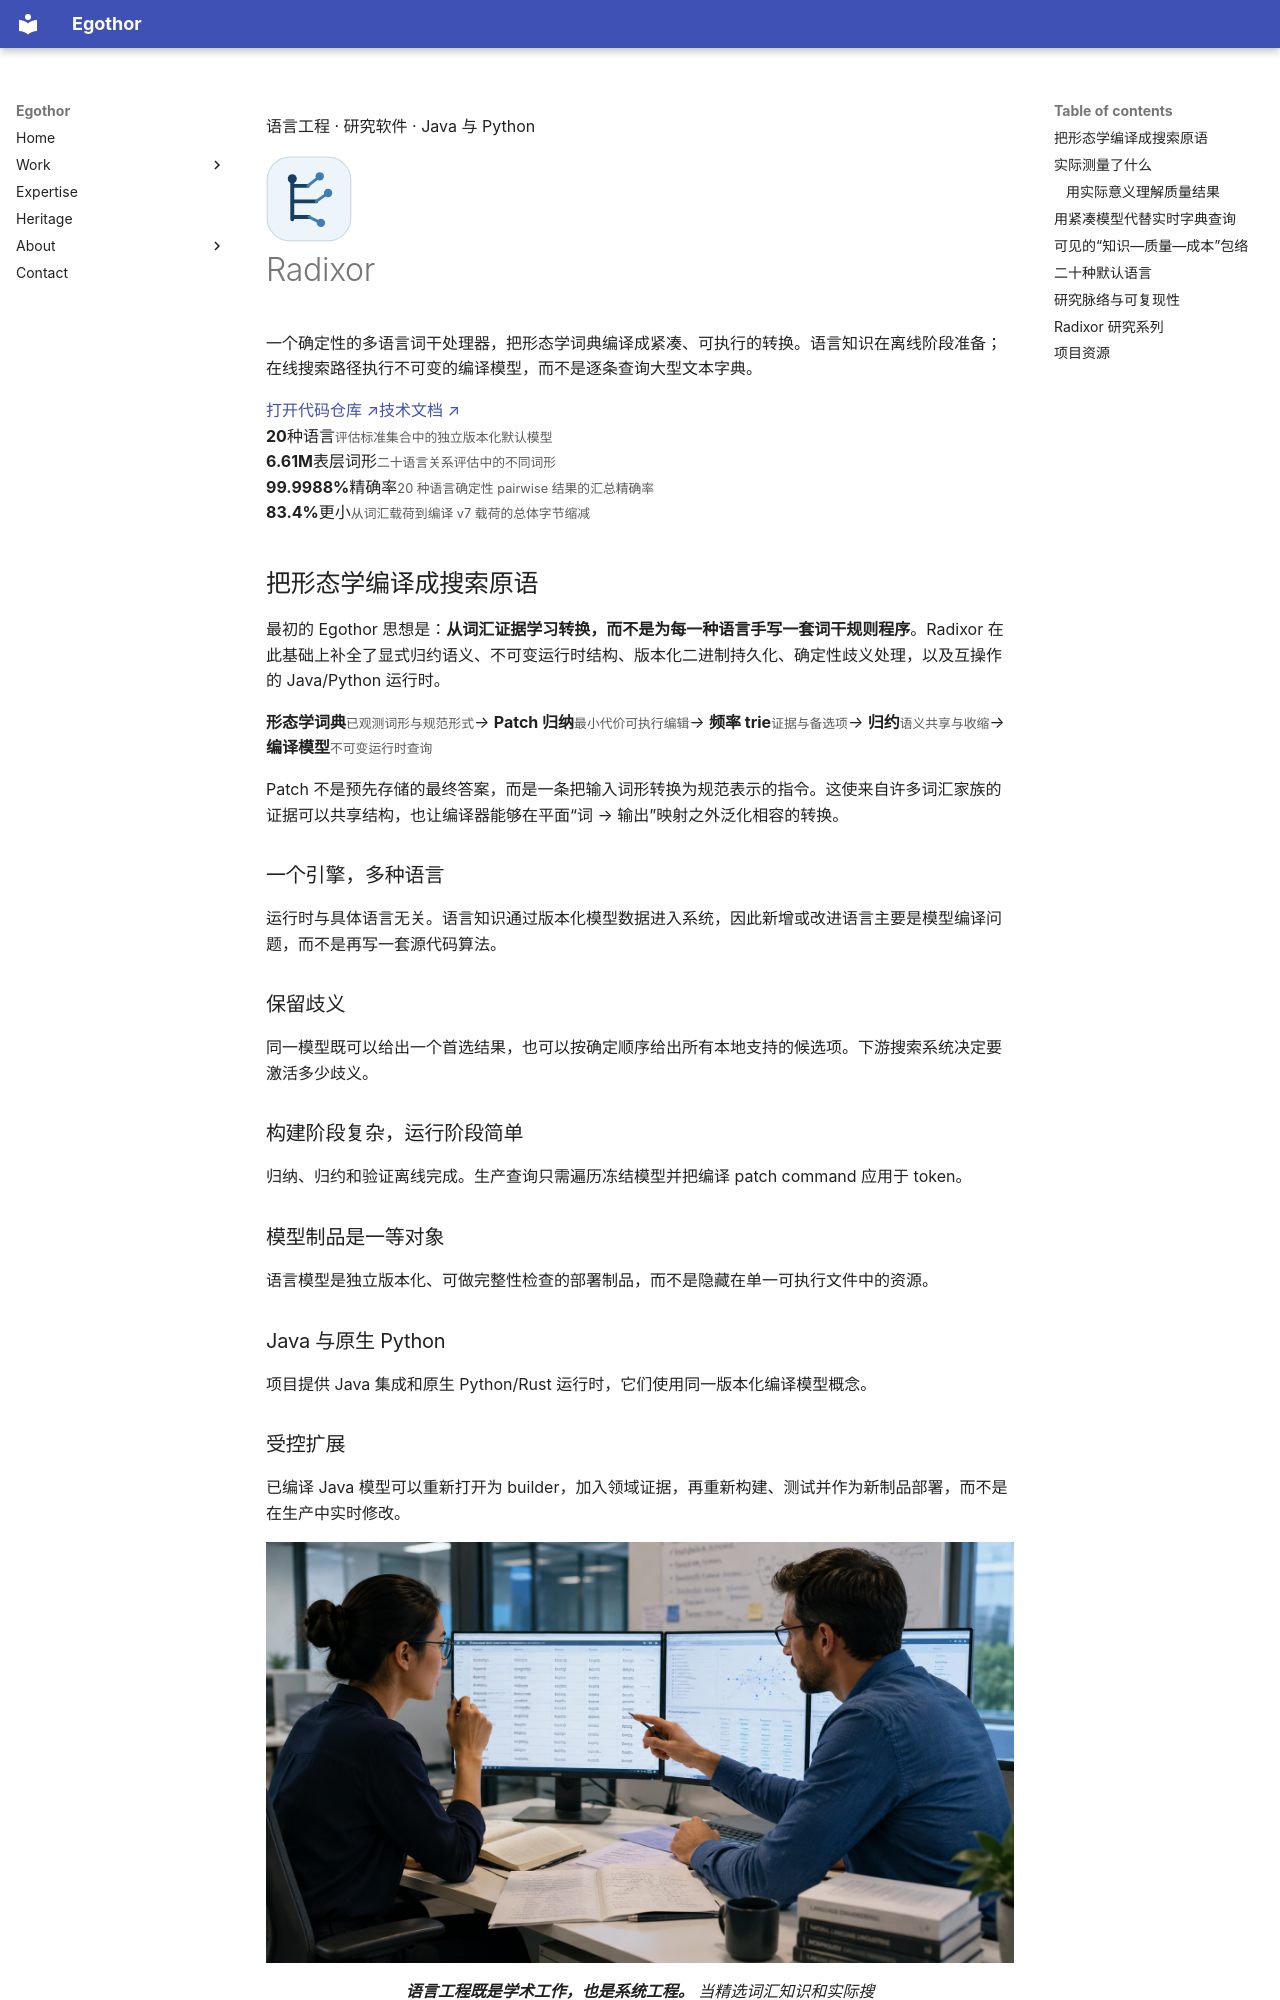

repository: Egothor/egothor.github.io · page: projects/radixor.zh/index.html · generator: mkdocs

---
title: Radixor
lang: zh
description: Radixor 将形态学证据编译成适用于 Java 和 Python 的紧凑确定性词干模型，并提供二十种语言的评估数据与可复现制品。
wide: true
page_class: project-detail project-radixor
---

<section class="project-hero shell">
  <div>
    <p class="eyebrow"><span></span> 语言工程 · 研究软件 · Java 与 Python</p>
    <div class="project-title-row"><img src="/assets/images/radixor-mark.svg" alt="" width="86" height="86"><h1>Radixor</h1></div>
    <p class="page-lede">一个确定性的多语言词干处理器，把形态学词典编译成紧凑、可执行的转换。语言知识在离线阶段准备；在线搜索路径执行不可变的编译模型，而不是逐条查询大型文本字典。</p>
    <div class="hero-actions"><a class="button button--primary" href="https://github.com/leogalambos/Radixor">打开代码仓库 ↗</a><a class="button button--quiet" href="https://leogalambos.github.io/Radixor/">技术文档 ↗</a></div>
  </div>
  <div class="metric-panel">
    <div><strong>20</strong><span>种语言</span><small>评估标准集合中的独立版本化默认模型</small></div>
    <div><strong>6.61M</strong><span>表层词形</span><small>二十语言关系评估中的不同词形</small></div>
    <div><strong>99.9988%</strong><span>精确率</span><small>20 种语言确定性 pairwise 结果的汇总精确率</small></div>
    <div><strong>83.4%</strong><span>更小</span><small>从词汇载荷到编译 v7 载荷的总体字节缩减</small></div>
  </div>
</section>

## 把形态学编译成搜索原语

最初的 Egothor 思想是：**从词汇证据学习转换，而不是为每一种语言手写一套词干规则程序**。Radixor 在此基础上补全了显式归约语义、不可变运行时结构、版本化二进制持久化、确定性歧义处理，以及互操作的 Java/Python 运行时。

<div class="architecture-flow architecture-flow--five" aria-label="Radixor 构建与运行流水线">
  <span><b>形态学词典</b><small>已观测词形与规范形式</small></span><i>→</i>
  <span><b>Patch 归纳</b><small>最小代价可执行编辑</small></span><i>→</i>
  <span><b>频率 trie</b><small>证据与备选项</small></span><i>→</i>
  <span><b>归约</b><small>语义共享与收缩</small></span><i>→</i>
  <span><b>编译模型</b><small>不可变运行时查询</small></span>
</div>

Patch 不是预先存储的最终答案，而是一条把输入词形转换为规范表示的指令。这使来自许多词汇家族的证据可以共享结构，也让编译器能够在平面“词 → 输出”映射之外泛化相容的转换。

<div class="feature-grid feature-grid--three">
  <article><h3>一个引擎，多种语言</h3><p>运行时与具体语言无关。语言知识通过版本化模型数据进入系统，因此新增或改进语言主要是模型编译问题，而不是再写一套源代码算法。</p></article>
  <article><h3>保留歧义</h3><p>同一模型既可以给出一个首选结果，也可以按确定顺序给出所有本地支持的候选项。下游搜索系统决定要激活多少歧义。</p></article>
  <article><h3>构建阶段复杂，运行阶段简单</h3><p>归纳、归约和验证离线完成。生产查询只需遍历冻结模型并把编译 patch command 应用于 token。</p></article>
  <article><h3>模型制品是一等对象</h3><p>语言模型是独立版本化、可做完整性检查的部署制品，而不是隐藏在单一可执行文件中的资源。</p></article>
  <article><h3>Java 与原生 Python</h3><p>项目提供 Java 集成和原生 Python/Rust 运行时，它们使用同一版本化编译模型概念。</p></article>
  <article><h3>受控扩展</h3><p>已编译 Java 模型可以重新打开为 builder，加入领域证据，再重新构建、测试并作为新制品部署，而不是在生产中实时修改。</p></article>
</div>

<div class="figure-gallery figure-gallery--wide-first">
  <figure class="figure-card">
    <img src="/assets/images/project-radixor-team.png" alt="计算语言学和语言工程专业人员在双显示器前审查多语言形态学数据。">
    <figcaption><strong>语言工程既是学术工作，也是系统工程。</strong> 当精选词汇知识和实际搜索工程被视为同一条流水线，而不是两个割裂领域时，Radixor 的设计价值最清楚。</figcaption>
  </figure>
  <figure class="figure-card figure-card--note">
    <div class="figure-callout">
      <span>为什么这个项目属于专业系统工程</span>
      <ul>
        <li><strong>语言学证据</strong>在离线阶段整理，而不是在查询时临时推断。</li>
        <li><strong>多语言模型</strong>保持为显式、版本化制品。</li>
        <li><strong>确定性运行行为</strong>使词干处理能够进入受控系统。</li>
        <li><strong>研究成果</strong>被转化成可部署工程资产。</li>
      </ul>
    </div>
  </figure>
</div>
